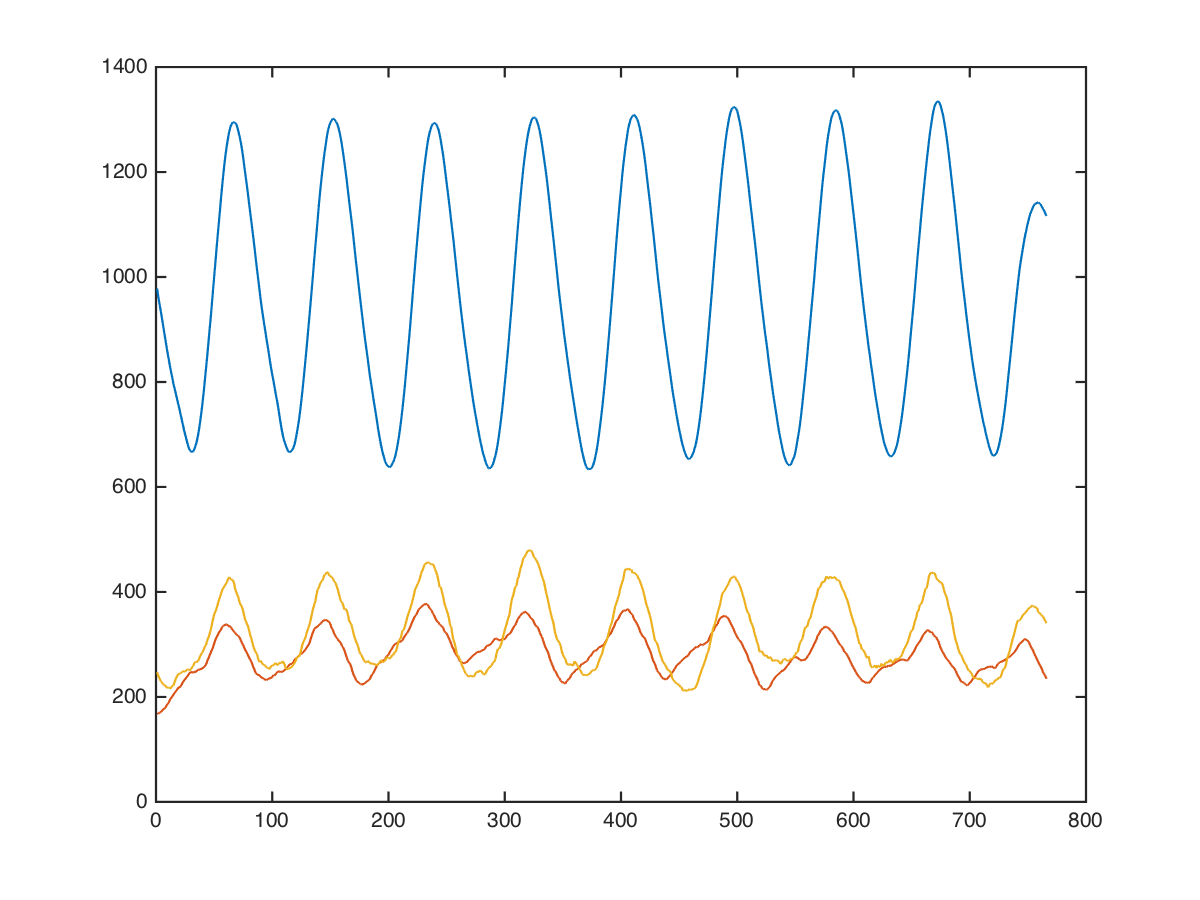

The file beside this chart, header and first rows:
back, dumbbell-row, 35, 9, 1032, 216, 104
back, dumbbell-row, 35, 9, 1009, 146, 477
back, dumbbell-row, 35, 9, 1016, 68, 351
back, dumbbell-row, 35, 9, 1001, 49, 389
back, dumbbell-row, 35, 9, 1073, 26, 239
back, dumbbell-row, 35, 9, 1137, 88, 310
back, dumbbell-row, 35, 9, 1235, 131, 320
back, dumbbell-row, 35, 9, 1275, 150, 306
back, dumbbell-row, 35, 9, 1327, 132, 371
back, dumbbell-row, 35, 9, 1343, 148, 391
back, dumbbell-row, 35, 9, 1344, 158, 335
back, dumbbell-row, 35, 9, 1412, 179, 339
back, dumbbell-row, 35, 9, 1378, 196, 199
back, dumbbell-row, 35, 9, 1413, 194, 281
back, dumbbell-row, 35, 9, 1484, 232, 328
back, dumbbell-row, 35, 9, 1409, 270, 139
back, dumbbell-row, 35, 9, 1444, 280, 310
back, dumbbell-row, 35, 9, 1427, 206, 416
back, dumbbell-row, 35, 9, 1441, 183, 372
back, dumbbell-row, 35, 9, 1508, 251, 401
back, dumbbell-row, 35, 9, 1536, 255, 494
back, dumbbell-row, 35, 9, 1541, 172, 388
back, dumbbell-row, 35, 9, 1548, 182, 329
back, dumbbell-row, 35, 9, 1543, 237, 398
back, dumbbell-row, 35, 9, 1553, 244, 424
back, dumbbell-row, 35, 9, 1556, 268, 388
back, dumbbell-row, 35, 9, 1494, 242, 340
back, dumbbell-row, 35, 9, 1418, 177, 391
back, dumbbell-row, 35, 9, 1350, 164, 436
back, dumbbell-row, 35, 9, 1252, 214, 282
back, dumbbell-row, 35, 9, 1131, 311, 223
back, dumbbell-row, 35, 9, 1016, 316, 257
back, dumbbell-row, 35, 9, 956, 255, 139
back, dumbbell-row, 35, 9, 860, 221, 253
back, dumbbell-row, 35, 9, 736, 208, 234
back, dumbbell-row, 35, 9, 679, 187, 233
back, dumbbell-row, 35, 9, 561, 217, 135
back, dumbbell-row, 35, 9, 470, 284, 97
back, dumbbell-row, 35, 9, 368, 190, 89
back, dumbbell-row, 35, 9, 330, 213, 161
back, dumbbell-row, 35, 9, 264, 227, 49
back, dumbbell-row, 35, 9, 206, 189, 67
back, dumbbell-row, 35, 9, 228, 92, 203
back, dumbbell-row, 35, 9, 200, 34, -38
back, dumbbell-row, 35, 9, 156, 49, 105
back, dumbbell-row, 35, 9, 189, 51, 40
back, dumbbell-row, 35, 9, 231, 13, -82
back, dumbbell-row, 35, 9, 214, 67, -37
back, dumbbell-row, 35, 9, 192, 105, -202
back, dumbbell-row, 35, 9, 194, -24, 76
back, dumbbell-row, 35, 9, 248, -7, 199
back, dumbbell-row, 35, 9, 216, 95, 145
back, dumbbell-row, 35, 9, 364, 189, 113
back, dumbbell-row, 35, 9, 368, 78, 127
back, dumbbell-row, 35, 9, 413, 147, 121
back, dumbbell-row, 35, 9, 438, 225, 113
back, dumbbell-row, 35, 9, 547, 203, 262
back, dumbbell-row, 35, 9, 602, 242, 259
back, dumbbell-row, 35, 9, 628, 357, 167
back, dumbbell-row, 35, 9, 692, 296, 365
back, dumbbell-row, 35, 9, 737, 280, 388
... 755 more rows
